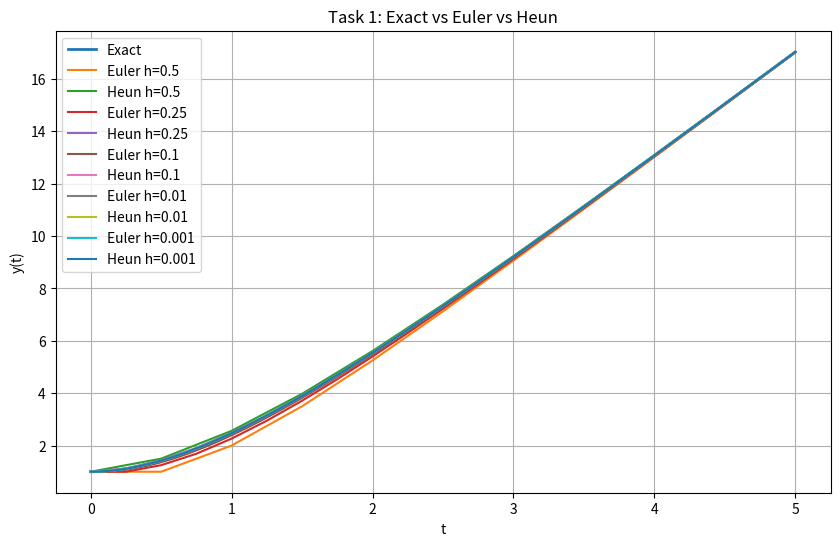

Reproduce this figure in Python.

import numpy as np
import matplotlib.pyplot as plt

# Exact solution for Task 1
def y_exact(t):
    return 4*t - 3 + 4*np.exp(-t)

# Differential equation dy/dt = (1+4t) - y
def f(t, y):
    return (1 + 4*t) - y

def euler(f, t0, y0, h, t_end):
    t_vals = np.arange(t0, t_end + h, h)
    y_vals = np.zeros(len(t_vals))
    y_vals[0] = y0
    for i in range(1, len(t_vals)):
        y_vals[i] = y_vals[i-1] + h * f(t_vals[i-1], y_vals[i-1])
    return t_vals, y_vals

def heun(f, t0, y0, h, t_end):
    t_vals = np.arange(t0, t_end + h, h)
    y_vals = np.zeros(len(t_vals))
    y_vals[0] = y0
    for i in range(1, len(t_vals)):
        y_pred = y_vals[i-1] + h * f(t_vals[i-1], y_vals[i-1])
        y_vals[i] = y_vals[i-1] + (h/2) * (f(t_vals[i-1], y_vals[i-1]) + f(t_vals[i], y_pred))
    return t_vals, y_vals

steps = [0.5, 0.25, 0.1, 0.01, 0.001]

plt.figure(figsize=(10,6))
t_exact = np.linspace(0,5,5000)
plt.plot(t_exact, y_exact(t_exact), label="Exact", linewidth=2)

for h in steps:
    t_e, y_e = euler(f, 0, 1, h, 5)
    t_h, y_h = heun(f, 0, 1, h, 5)
    plt.plot(t_e, y_e, label=f"Euler h={h}")
    plt.plot(t_h, y_h, label=f"Heun h={h}")

plt.legend()
plt.xlabel("t")
plt.ylabel("y(t)")
plt.title("Task 1: Exact vs Euler vs Heun")
plt.grid()
plt.show()
